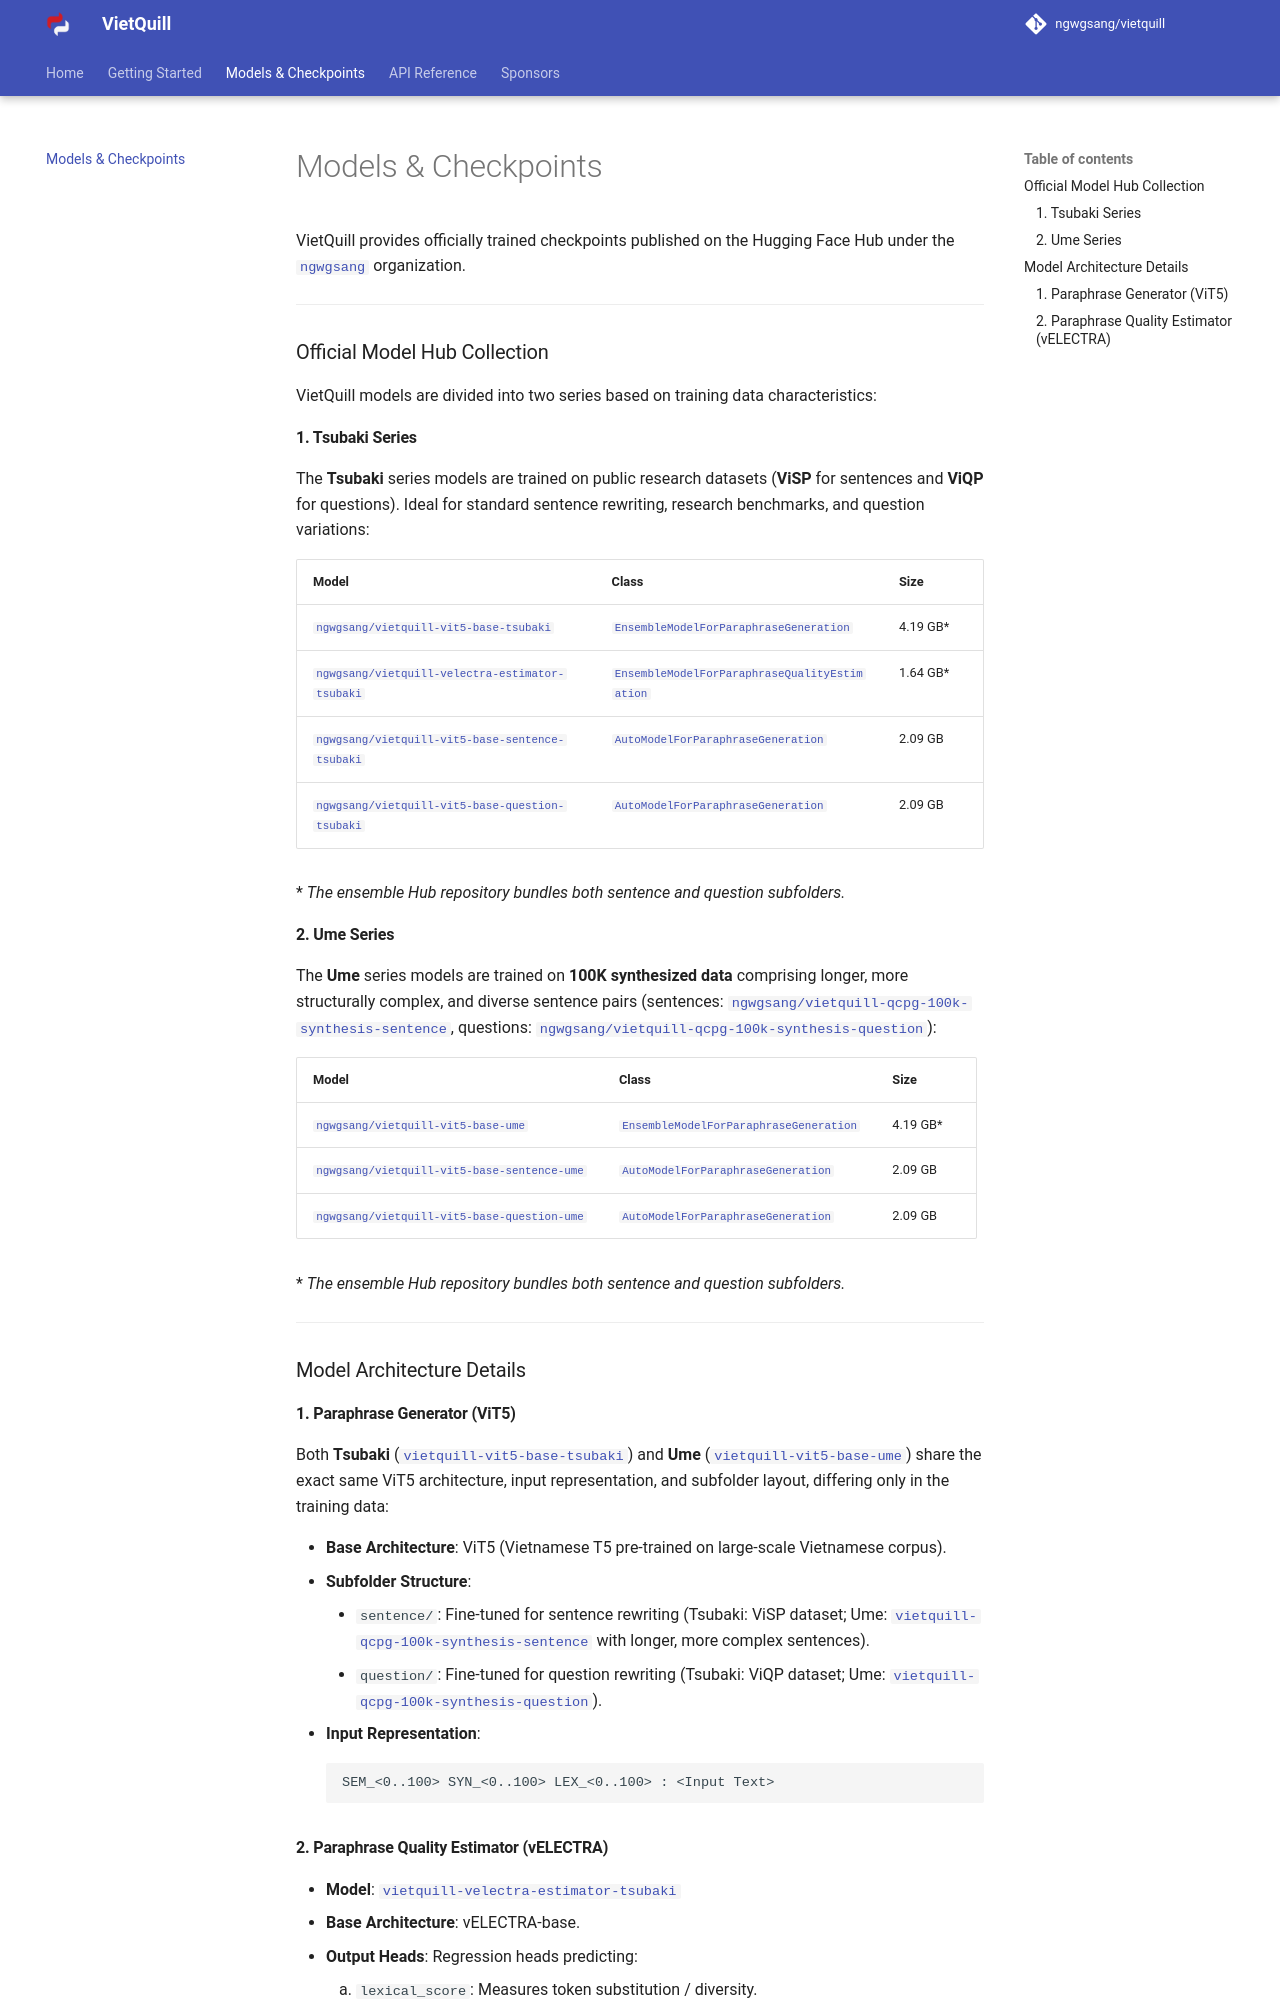

repository: ngwgsang/vietquill · page: models/index.html · generator: mkdocs

# Models & Checkpoints

VietQuill provides officially trained checkpoints published on the Hugging Face Hub under the [`ngwgsang`](https://huggingface.co/collections/ngwgsang/vietquill) organization.

---

### Official Model Hub Collection

VietQuill models are divided into two series based on training data characteristics:

#### 1. Tsubaki Series
The **Tsubaki** series models are trained on public research datasets (**ViSP** for sentences and **ViQP** for questions). Ideal for standard sentence rewriting, research benchmarks, and question variations:

| Model | Class | Size |
| :--- | :--- | :--- |
| [`ngwgsang/vietquill-vit5-base-tsubaki`](https://huggingface.co/ngwgsang/vietquill-vit5-base-tsubaki) | [`EnsembleModelForParaphraseGeneration`](api/generation.md) | 4.19 GB* |
| [`ngwgsang/vietquill-velectra-estimator-tsubaki`](https://huggingface.co/ngwgsang/vietquill-velectra-estimator-tsubaki) | [`EnsembleModelForParaphraseQualityEstimation`](api/evaluation.md) | 1.64 GB* |
| [`ngwgsang/vietquill-vit5-base-sentence-tsubaki`](https://huggingface.co/ngwgsang/vietquill-vit5-base-sentence-tsubaki) | [`AutoModelForParaphraseGeneration`](api/generation.md) | 2.09 GB |
| [`ngwgsang/vietquill-vit5-base-question-tsubaki`](https://huggingface.co/ngwgsang/vietquill-vit5-base-question-tsubaki) | [`AutoModelForParaphraseGeneration`](api/generation.md) | 2.09 GB |

\* *The ensemble Hub repository bundles both **sentence** and **question** subfolders.*

#### 2. Ume Series
The **Ume** series models are trained on **100K synthesized data** comprising longer, more structurally complex, and diverse sentence pairs (sentences: [`ngwgsang/vietquill-qcpg-100k-synthesis-sentence`](https://huggingface.co/datasets/ngwgsang/vietquill-qcpg-100k-synthesis-sentence), questions: [`ngwgsang/vietquill-qcpg-100k-synthesis-question`](https://huggingface.co/datasets/ngwgsang/vietquill-qcpg-100k-synthesis-question)):

| Model | Class | Size |
| :--- | :--- | :--- |
| [`ngwgsang/vietquill-vit5-base-ume`](https://huggingface.co/ngwgsang/vietquill-vit5-base-ume) | [`EnsembleModelForParaphraseGeneration`](api/generation.md) | 4.19 GB* |
| [`ngwgsang/vietquill-vit5-base-sentence-ume`](https://huggingface.co/ngwgsang/vietquill-vit5-base-sentence-ume) | [`AutoModelForParaphraseGeneration`](api/generation.md) | 2.09 GB |
| [`ngwgsang/vietquill-vit5-base-question-ume`](https://huggingface.co/ngwgsang/vietquill-vit5-base-question-ume) | [`AutoModelForParaphraseGeneration`](api/generation.md) | 2.09 GB |

\* *The ensemble Hub repository bundles both **sentence** and **question** subfolders.*

---

### Model Architecture Details

#### 1. Paraphrase Generator (ViT5)
Both **Tsubaki** ([`vietquill-vit5-base-tsubaki`](https://huggingface.co/ngwgsang/vietquill-vit5-base-tsubaki)) and **Ume** ([`vietquill-vit5-base-ume`](https://huggingface.co/ngwgsang/vietquill-vit5-base-ume)) share the exact same ViT5 architecture, input representation, and subfolder layout, differing only in the training data:

- **Base Architecture**: ViT5 (Vietnamese T5 pre-trained on large-scale Vietnamese corpus).
- **Subfolder Structure**:
    - `sentence/`: Fine-tuned for sentence rewriting (Tsubaki: ViSP dataset; Ume: [`vietquill-qcpg-100k-synthesis-sentence`](https://huggingface.co/datasets/ngwgsang/vietquill-qcpg-100k-synthesis-sentence) with longer, more complex sentences).
    - `question/`: Fine-tuned for question rewriting (Tsubaki: ViQP dataset; Ume: [`vietquill-qcpg-100k-synthesis-question`](https://huggingface.co/datasets/ngwgsang/vietquill-qcpg-100k-synthesis-question)).
- **Input Representation**:
  ```text
  SEM_<0..100> SYN_<0..100> LEX_<0..100> : <Input Text>
  ```
